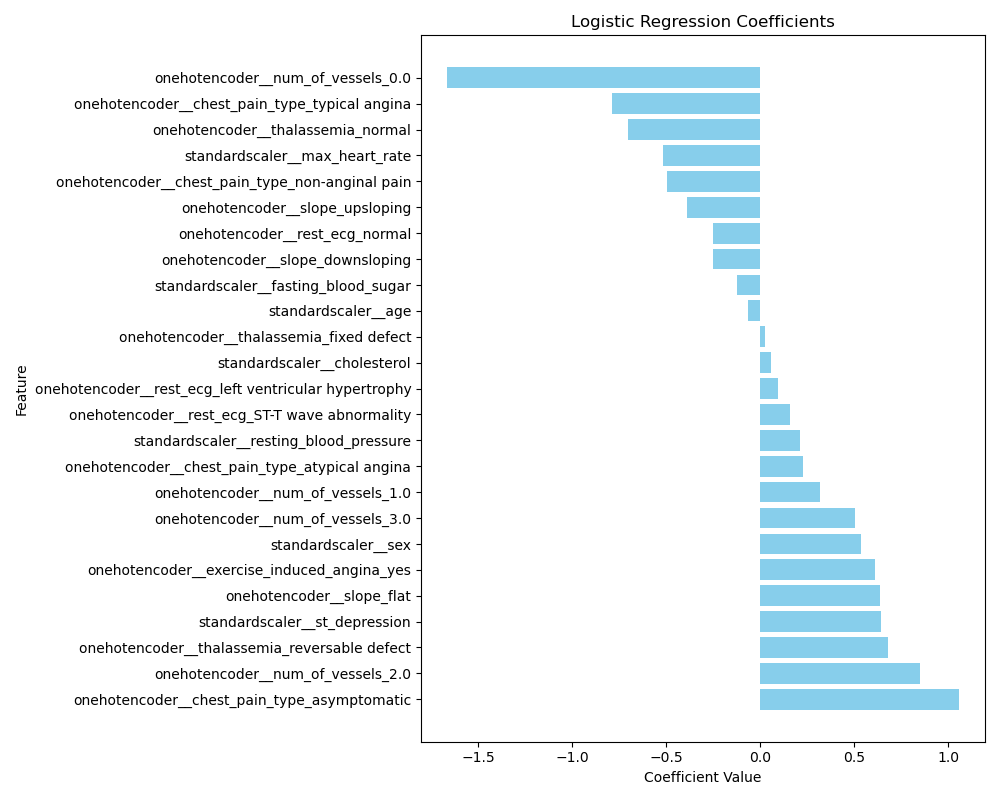

Values plotted in this chart, from the file beside it:
Feature, Coefficient
onehotencoder__chest_pain_type_asymptoma…, 1.059
onehotencoder__num_of_vessels_2.0, 0.848
onehotencoder__thalassemia_reversable de…, 0.6815
standardscaler__st_depression, 0.6406
onehotencoder__slope_flat, 0.6382
onehotencoder__exercise_induced_angina_y…, 0.6101
standardscaler__sex, 0.5372
onehotencoder__num_of_vessels_3.0, 0.5028
onehotencoder__num_of_vessels_1.0, 0.3167
onehotencoder__chest_pain_type_atypical …, 0.2297
standardscaler__resting_blood_pressure, 0.214
onehotencoder__rest_ecg_ST-T wave abnorm…, 0.1571
onehotencoder__rest_ecg_left ventricular…, 0.09541
standardscaler__cholesterol, 0.05934
onehotencoder__thalassemia_fixed defect, 0.0243
standardscaler__age, -0.06479
standardscaler__fasting_blood_sugar, -0.1217
onehotencoder__slope_downsloping, -0.2513
onehotencoder__rest_ecg_normal, -0.2524
onehotencoder__slope_upsloping, -0.3868
onehotencoder__chest_pain_type_non-angin…, -0.498
standardscaler__max_heart_rate, -0.5183
onehotencoder__thalassemia_normal, -0.7057
onehotencoder__chest_pain_type_typical a…, -0.7903
onehotencoder__num_of_vessels_0.0, -1.667
